Run: headless pygame with SDL's dummy video driver; simulated clock (each Clock.tick advances the game by its frame time, no real sleeping); random seed 0; keys injected as events and as key.get_pressed() state; no mouse input.
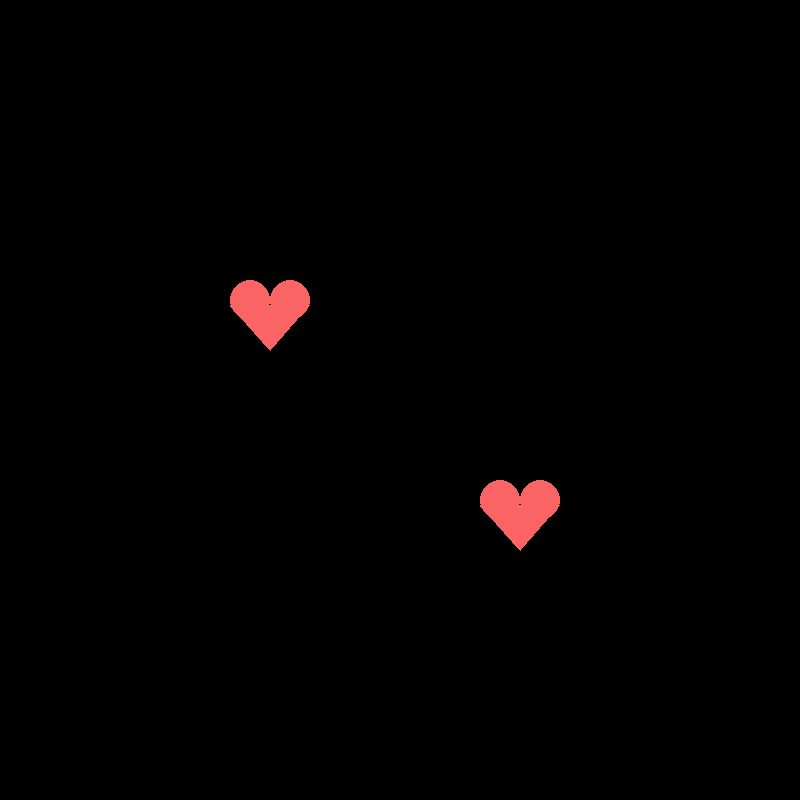
Frame 1 of 4 · flips 1–60 · no input
Frame 2 of 4 · flips 61–180 · tapped SPACE, RETURN · held RIGHT (→), D · screen unchanged from frame 1, image omitted
Frame 3 of 4 · flips 181–300 · held DOWN (↓), S · screen unchanged from frame 2, image omitted
Frame 4 of 4 · flips 301–420 · held LEFT (←), A, UP (↑), W · screen unchanged from frame 3, image omitted

The pygame program that drew these frames:

import pygame
from math import sin 
from math import cos

pygame.init()
pygame.display.set_caption("Valentine's Hearts")
screen = pygame.display.set_mode((800, 800))
screen.fill((0, 0, 0))

GameLoop = True #variable to run game loop


class heart:
    def __init__(self,xpos,ypos):
        self.xpos = xpos
        self.ypos = ypos
    def draw(self):
        pygame.draw.circle(screen, (250, 100, 100), (self.xpos, self.ypos), 20)
        pygame.draw.circle(screen, (250, 100, 100), (self.xpos+40, self.ypos), 20)
        pygame.draw.polygon(screen, (250, 100, 100), ((self.xpos-20, self.ypos+5), (self.xpos+59, self.ypos+5), (self.xpos+20, self.ypos+50)))
#------------------------------------------------------------------------------------------------------------
v1 = heart(250,300)  
v2 = heart(500,500)

while GameLoop:
    
    event = pygame.event.wait()
 
    
    v1.draw()
    v2.draw()
    pygame.display.flip()
    
pygame.quit()
